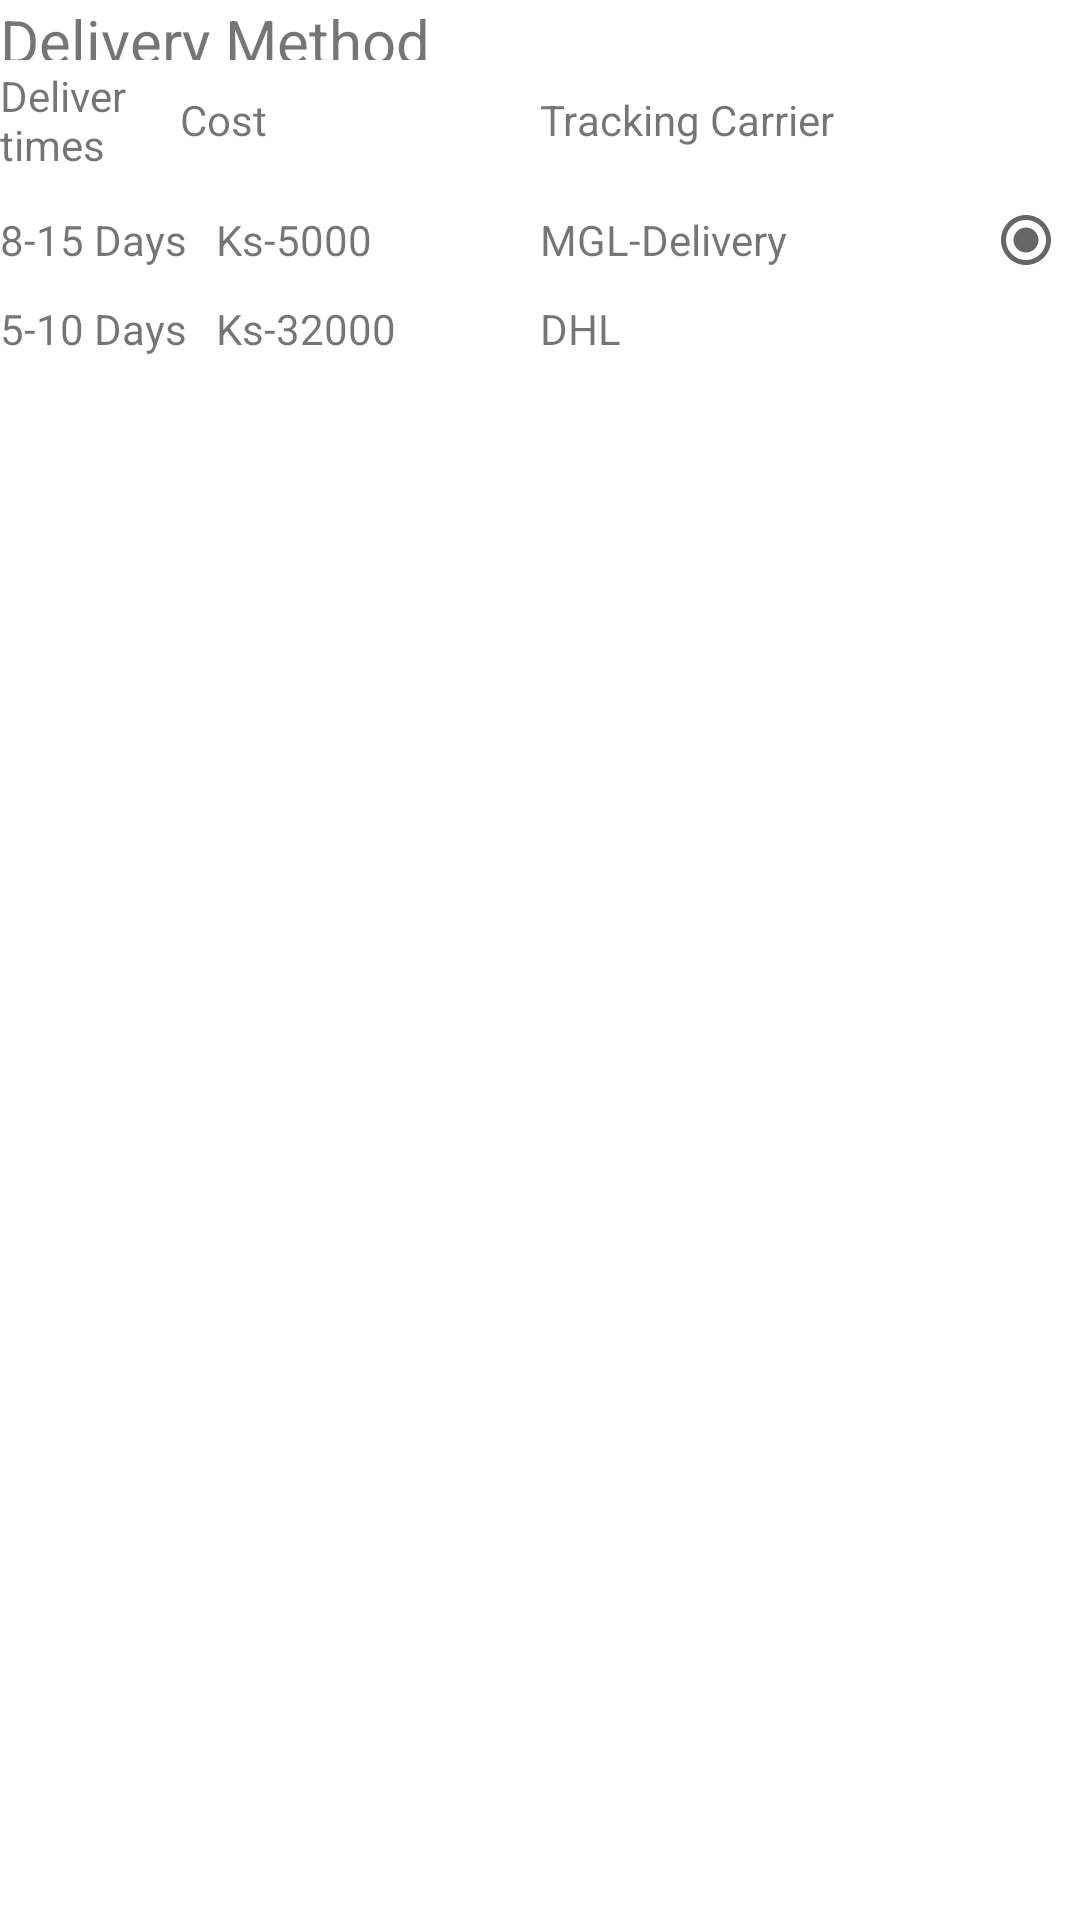

Reconstruct the res/layout file that produces this screen, plus the resources it refers to.
<!-- AndroidManifest.xml: application theme AppTheme -->
<!-- res/layout/develer_mothod.xml -->
<?xml version="1.0" encoding="utf-8"?>
<androidx.appcompat.widget.LinearLayoutCompat
    android:layout_width="match_parent"
    android:layout_height="wrap_content"
    xmlns:android="http://schemas.android.com/apk/res/android"
    android:orientation="vertical"
    android:background="@color/colorwhite">
    <TextView
        android:layout_width="match_parent"
        android:layout_height="20dp"
        android:gravity="start"
        android:text="@string/str8"
        android:textSize="@dimen/st1"/>
    <LinearLayout
        android:layout_width="match_parent"
        android:layout_height="40dp"
        android:orientation="horizontal"
        android:gravity="center">
        <TextView
            android:layout_width="0dp"
            android:layout_height="wrap_content"
            android:text="@string/str9"
            android:layout_weight="2"
            />
        <TextView
            android:layout_width="0dp"
            android:layout_height="wrap_content"
            android:text="@string/str10"
            android:layout_weight="4"
            />
        <TextView
            android:layout_width="0dp"
            android:layout_height="wrap_content"
            android:layout_weight="6"
            android:text="@string/str11"
            />
    </LinearLayout>
    <LinearLayout
        android:layout_width="match_parent"
        android:layout_height="40dp"
        android:gravity="center"
        android:orientation="horizontal">
        <TextView
            android:layout_width="0dp"
            android:layout_height="wrap_content"
            android:text="@string/str12"
            android:layout_weight="2"
            />
        <TextView
            android:layout_width="0dp"
            android:layout_height="wrap_content"
            android:text="@string/str13"
            android:layout_weight="3"
            />
        <TextView
            android:layout_width="0dp"
            android:layout_height="wrap_content"
            android:layout_weight="4"
            android:text="@string/str14"
            />
        <ImageView
            android:layout_width="0dp"
            android:layout_height="20dp"
            android:layout_weight="1"
            android:src="@drawable/ic_baseline_radio_button_checked_24"
            />
    </LinearLayout>
    <LinearLayout
        android:layout_width="match_parent"
        android:layout_height="wrap_content"
        android:orientation="horizontal">
        <TextView
            android:layout_width="0dp"
            android:layout_height="40dp"
            android:text="@string/str15"
            android:layout_weight="2"
            />
        <TextView
            android:layout_width="0dp"
            android:layout_height="wrap_content"
            android:text="@string/str16"
            android:layout_weight="3"
            />
        <TextView
            android:layout_width="0dp"
            android:layout_height="wrap_content"
            android:layout_weight="4"
            android:text="@string/str17"
            />
        <ImageView
            android:layout_width="0dp"
            android:layout_height="20dp"
            android:layout_weight="1"
            android:src="@drawable/ic_baseline_radio_button_unchecked_24"
            />
    </LinearLayout>
</androidx.appcompat.widget.LinearLayoutCompat>
<!-- resources referenced by this layout -->
<resources>
  <color name="colorwhite">#FFFFFF</color>
  <dimen name="st1">20sp</dimen>
  <!-- drawable ic_baseline_radio_button_checked_24 (drawable) -->
  <vector android:height="24dp" android:tint="#666666"
      android:viewportHeight="24" android:viewportWidth="24"
      android:width="24dp" xmlns:android="http://schemas.android.com/apk/res/android">
      <path android:fillColor="@android:color/white" android:pathData="M12,7c-2.76,0 -5,2.24 -5,5s2.24,5 5,5 5,-2.24 5,-5 -2.24,-5 -5,-5zM12,2C6.48,2 2,6.48 2,12s4.48,10 10,10 10,-4.48 10,-10S17.52,2 12,2zM12,20c-4.42,0 -8,-3.58 -8,-8s3.58,-8 8,-8 8,3.58 8,8 -3.58,8 -8,8z"/>
  </vector>
  <string name="str10">Cost</string>
  <string name="str11">Tracking Carrier</string>
  <string name="str12">8-15 Days</string>
  <string name="str13">Ks-5000</string>
  <string name="str14">MGL-Delivery</string>
  <string name="str15">5-10 Days</string>
  <string name="str16">Ks-32000</string>
  <string name="str17">DHL</string>
  <string name="str8">Delivery Method</string>
  <string name="str9">Deliver times</string>
  <style name="AppTheme" parent="Theme.AppCompat.Light.DarkActionBar">
          
          <item name="colorPrimary">@color/colorPrimary</item>
          <item name="colorPrimaryDark">@color/colorPrimaryDark</item>
          <item name="colorAccent">@color/colorAccent</item>
  
      </style>
  <color name="colorPrimary">#6200EE</color>
  <color name="colorPrimaryDark">#3700B3</color>
  <color name="colorAccent">#03DAC5</color>
</resources>
